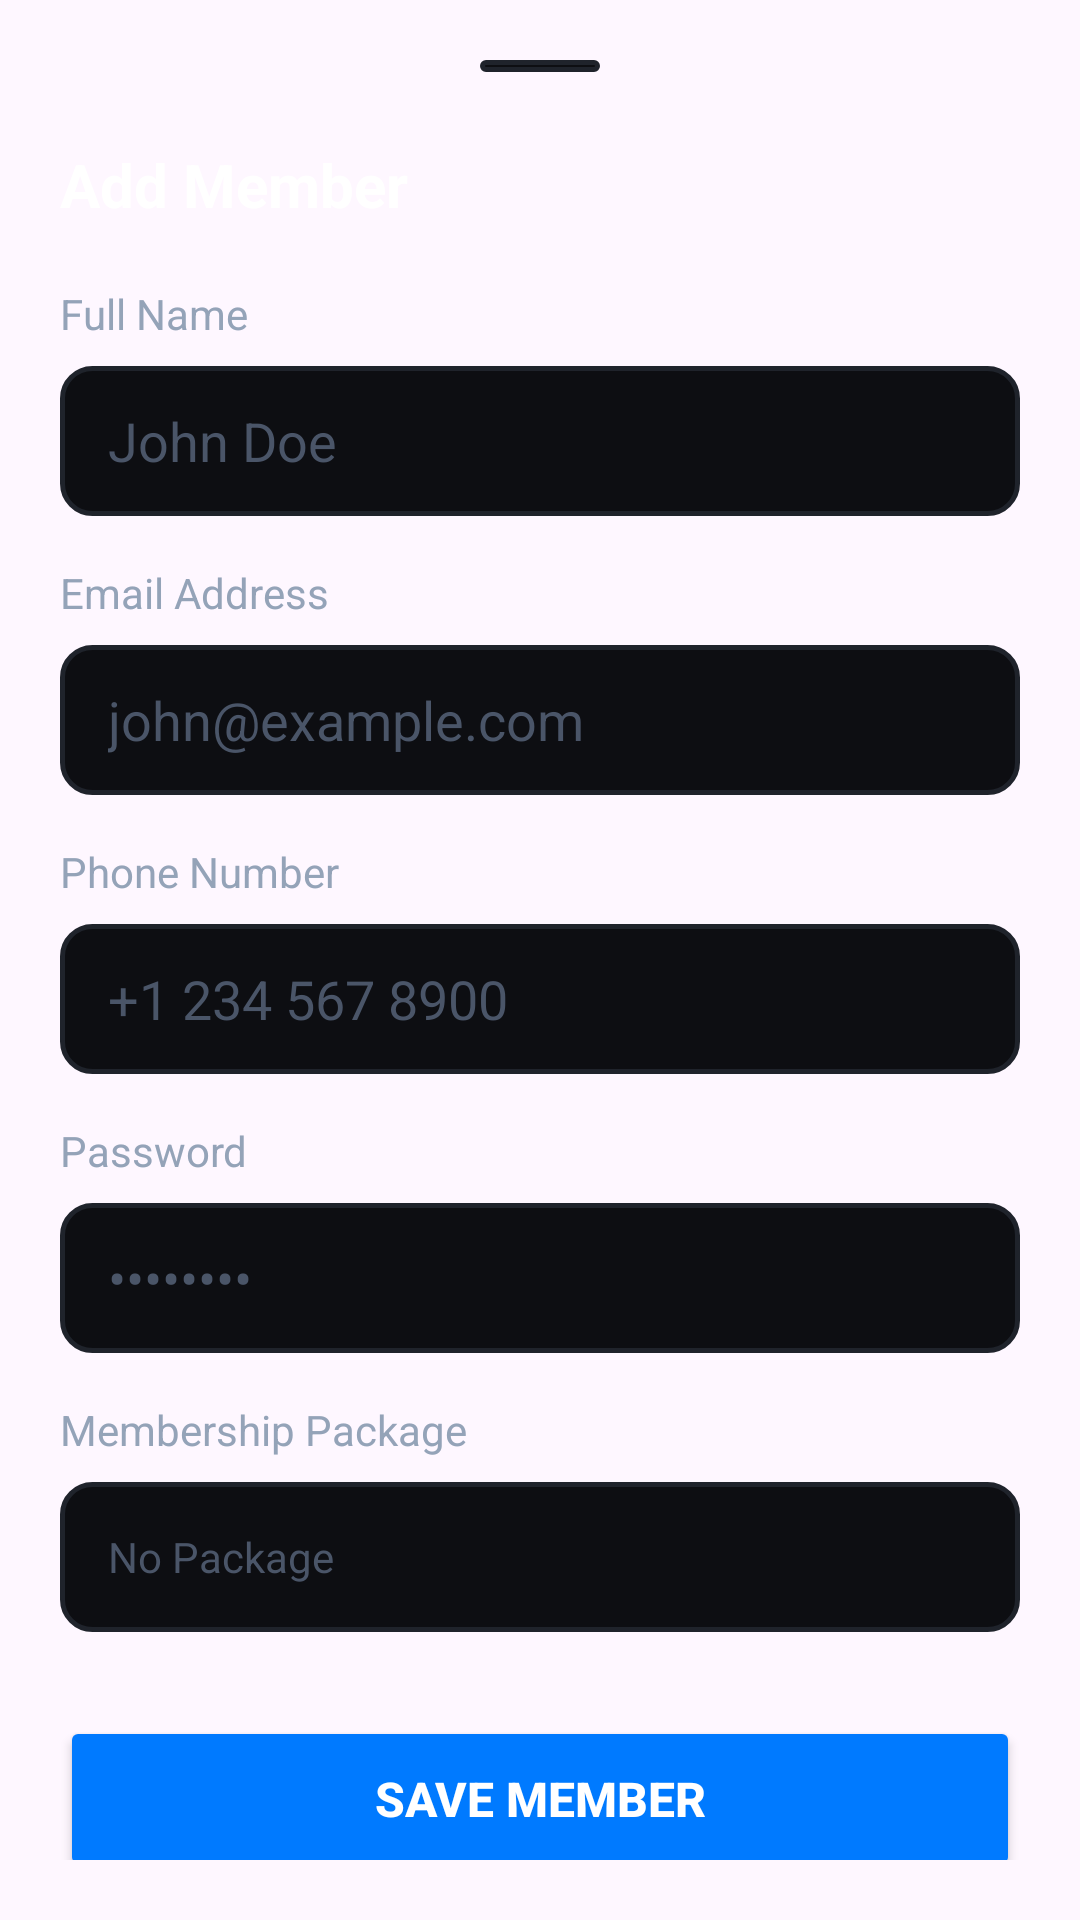

This screen was rendered from an Android layout file. Write that file and the resources it references.
<!-- AndroidManifest.xml: application theme Theme.Gym_Management_and_Fitness_Tracking_System -->
<!-- res/layout/bottom_sheet_member.xml -->
<?xml version="1.0" encoding="utf-8"?>
<LinearLayout xmlns:android="http://schemas.android.com/apk/res/android"
    android:layout_width="match_parent"
    android:layout_height="wrap_content"
    android:background="@drawable/bg_bottom_sheet"
    android:orientation="vertical"
    android:padding="20dp">

    
    <View
        android:layout_width="40dp"
        android:layout_height="4dp"
        android:layout_gravity="center_horizontal"
        android:background="@drawable/bg_input_default"
        android:layout_marginBottom="24dp"/>

    <TextView
        android:id="@+id/tv_sheet_title"
        android:layout_width="wrap_content"
        android:layout_height="wrap_content"
        android:text="Add Member"
        android:textColor="@color/text_white"
        android:textSize="20sp"
        android:textStyle="bold"
        android:layout_marginBottom="20dp"/>

    
    <TextView
        android:layout_width="wrap_content"
        android:layout_height="wrap_content"
        android:text="Full Name"
        android:textColor="@color/text_gray"
        android:textSize="14sp"
        android:layout_marginBottom="8dp"/>

    <EditText
        android:id="@+id/et_member_name"
        android:layout_width="match_parent"
        android:layout_height="50dp"
        android:background="@drawable/bg_input_default"
        android:hint="John Doe"
        android:textColorHint="@color/text_hint"
        android:textColor="@color/white"
        android:paddingHorizontal="16dp"
        android:layout_marginBottom="16dp"/>

    
    <TextView
        android:layout_width="wrap_content"
        android:layout_height="wrap_content"
        android:text="Email Address"
        android:textColor="@color/text_gray"
        android:textSize="14sp"
        android:layout_marginBottom="8dp"/>

    <EditText
        android:id="@+id/et_member_email"
        android:layout_width="match_parent"
        android:layout_height="50dp"
        android:background="@drawable/bg_input_default"
        android:hint="john@example.com"
        android:inputType="textEmailAddress"
        android:textColorHint="@color/text_hint"
        android:textColor="@color/white"
        android:paddingHorizontal="16dp"
        android:layout_marginBottom="16dp"/>

    
    <TextView
        android:layout_width="wrap_content"
        android:layout_height="wrap_content"
        android:text="Phone Number"
        android:textColor="@color/text_gray"
        android:textSize="14sp"
        android:layout_marginBottom="8dp"/>

    <EditText
        android:id="@+id/et_member_phone"
        android:layout_width="match_parent"
        android:layout_height="50dp"
        android:background="@drawable/bg_input_default"
        android:hint="+1 234 567 8900"
        android:inputType="phone"
        android:textColorHint="@color/text_hint"
        android:textColor="@color/white"
        android:paddingHorizontal="16dp"
        android:layout_marginBottom="16dp"/>

    
    <TextView
        android:layout_width="wrap_content"
        android:layout_height="wrap_content"
        android:text="Password"
        android:textColor="@color/text_gray"
        android:textSize="14sp"
        android:layout_marginBottom="8dp"/>

    <EditText
        android:id="@+id/et_member_password"
        android:layout_width="match_parent"
        android:layout_height="50dp"
        android:background="@drawable/bg_input_default"
        android:hint="••••••••"
        android:inputType="textPassword"
        android:textColorHint="@color/text_hint"
        android:textColor="@color/white"
        android:paddingHorizontal="16dp"
        android:layout_marginBottom="16dp"/>

    
    <LinearLayout
        android:id="@+id/layout_pending_plan_card"
        android:layout_width="match_parent"
        android:layout_height="wrap_content"
        android:background="@drawable/bg_action_card"
        android:orientation="vertical"
        android:padding="14dp"
        android:layout_marginBottom="16dp"
        android:visibility="gone">

        <TextView
            android:layout_width="wrap_content"
            android:layout_height="wrap_content"
            android:fontFamily="sans-serif-bold"
            android:text="PENDING PLAN REQUEST"
            android:textColor="@color/accent_orange"
            android:textSize="11sp"
            android:letterSpacing="0.08"
            android:textStyle="bold" />

        <TextView
            android:id="@+id/tv_pending_request_details"
            android:layout_width="match_parent"
            android:layout_height="wrap_content"
            android:layout_marginTop="6dp"
            android:fontFamily="sans-serif"
            android:text="Member applied for: Premium Plan"
            android:textColor="@color/text_white"
            android:textSize="14sp" />

        <LinearLayout
            android:layout_width="match_parent"
            android:layout_height="wrap_content"
            android:layout_marginTop="12dp"
            android:orientation="horizontal">

            <Button
                android:id="@+id/btn_approve_pending_plan"
                android:layout_width="0dp"
                android:layout_height="44dp"
                android:layout_weight="1"
                android:layout_marginEnd="6dp"
                android:backgroundTint="@color/accent_green"
                android:text="Approve"
                android:textColor="@color/white"
                android:textSize="13sp"
                android:textStyle="bold" />

            <Button
                android:id="@+id/btn_reject_pending_plan"
                android:layout_width="0dp"
                android:layout_height="44dp"
                android:layout_weight="1"
                android:layout_marginStart="6dp"
                android:backgroundTint="@color/accent_red"
                android:text="Reject"
                android:textColor="@color/white"
                android:textSize="13sp"
                android:textStyle="bold" />
        </LinearLayout>
    </LinearLayout>

    
    <TextView
        android:layout_width="wrap_content"
        android:layout_height="wrap_content"
        android:text="Membership Package"
        android:textColor="@color/text_gray"
        android:textSize="14sp"
        android:layout_marginBottom="8dp"/>

    
    <LinearLayout
        android:id="@+id/package_chips_container"
        android:layout_width="match_parent"
        android:layout_height="wrap_content"
        android:orientation="vertical"
        android:layout_marginBottom="4dp">

        
        <LinearLayout
            android:id="@+id/chip_no_package"
            android:layout_width="match_parent"
            android:layout_height="50dp"
            android:background="@drawable/bg_input_default"
            android:gravity="center_vertical"
            android:orientation="horizontal"
            android:paddingHorizontal="16dp"
            android:layout_marginBottom="8dp"
            android:clickable="true"
            android:focusable="true">

            <TextView
                android:layout_width="0dp"
                android:layout_height="wrap_content"
                android:layout_weight="1"
                android:text="No Package"
                android:textColor="@color/text_hint"
                android:textSize="14sp"/>

            <ImageView
                android:id="@+id/check_no_package"
                android:layout_width="20dp"
                android:layout_height="20dp"
                android:src="@drawable/ic_check"
                android:tint="@color/primary"
                android:visibility="gone"
                android:contentDescription="Selected"/>
        </LinearLayout>
    </LinearLayout>

    <TextView
        android:id="@+id/tv_no_packages_hint"
        android:layout_width="wrap_content"
        android:layout_height="wrap_content"
        android:text="No packages available. Add packages first."
        android:textColor="@color/accent_orange"
        android:textSize="12sp"
        android:layout_marginBottom="8dp"
        android:visibility="gone"/>

    
    <Button
        android:id="@+id/btn_save_member"
        android:layout_width="match_parent"
        android:layout_height="55dp"
        android:backgroundTint="@color/primary"
        android:text="Save Member"
        android:textColor="@color/white"
        android:textSize="16sp"
        android:textStyle="bold"
        android:layout_marginTop="16dp"
        android:layout_marginBottom="20dp"/>

</LinearLayout>
<!-- resources referenced by this layout -->
<resources>
  <color name="accent_green">#34C759</color>
  <color name="accent_orange">#FF9500</color>
  <color name="accent_red">#FF3B30</color>
  <color name="primary">#007AFF</color>
  <color name="text_gray">#94A3B8</color>
  <color name="text_hint">#4A5568</color>
  <color name="text_white">#FFFFFF</color>
  <color name="white">#FFFFFFFF</color>
  <!-- drawable bg_action_card (drawable) -->
  <?xml version="1.0" encoding="utf-8"?>
  <shape xmlns:android="http://schemas.android.com/apk/res/android">
      <solid android:color="#151821" />
      <stroke android:width="1dp" android:color="#1F232E" />
      <corners android:radius="16dp" />
  </shape>
  <!-- drawable bg_input_default (drawable) -->
  <?xml version="1.0" encoding="utf-8"?>
  <shape xmlns:android="http://schemas.android.com/apk/res/android">
      <solid android:color="#0D0E12" />
      <stroke android:width="1.5dp" android:color="#1F232B" />
      <corners android:radius="10dp" />
  </shape>
  <style name="Theme.Gym_Management_and_Fitness_Tracking_System" parent="Base.Theme.Gym_Management_and_Fitness_Tracking_System" />
  <style name="Base.Theme.Gym_Management_and_Fitness_Tracking_System" parent="Theme.Material3.DayNight.NoActionBar">
          
          
      </style>
</resources>
